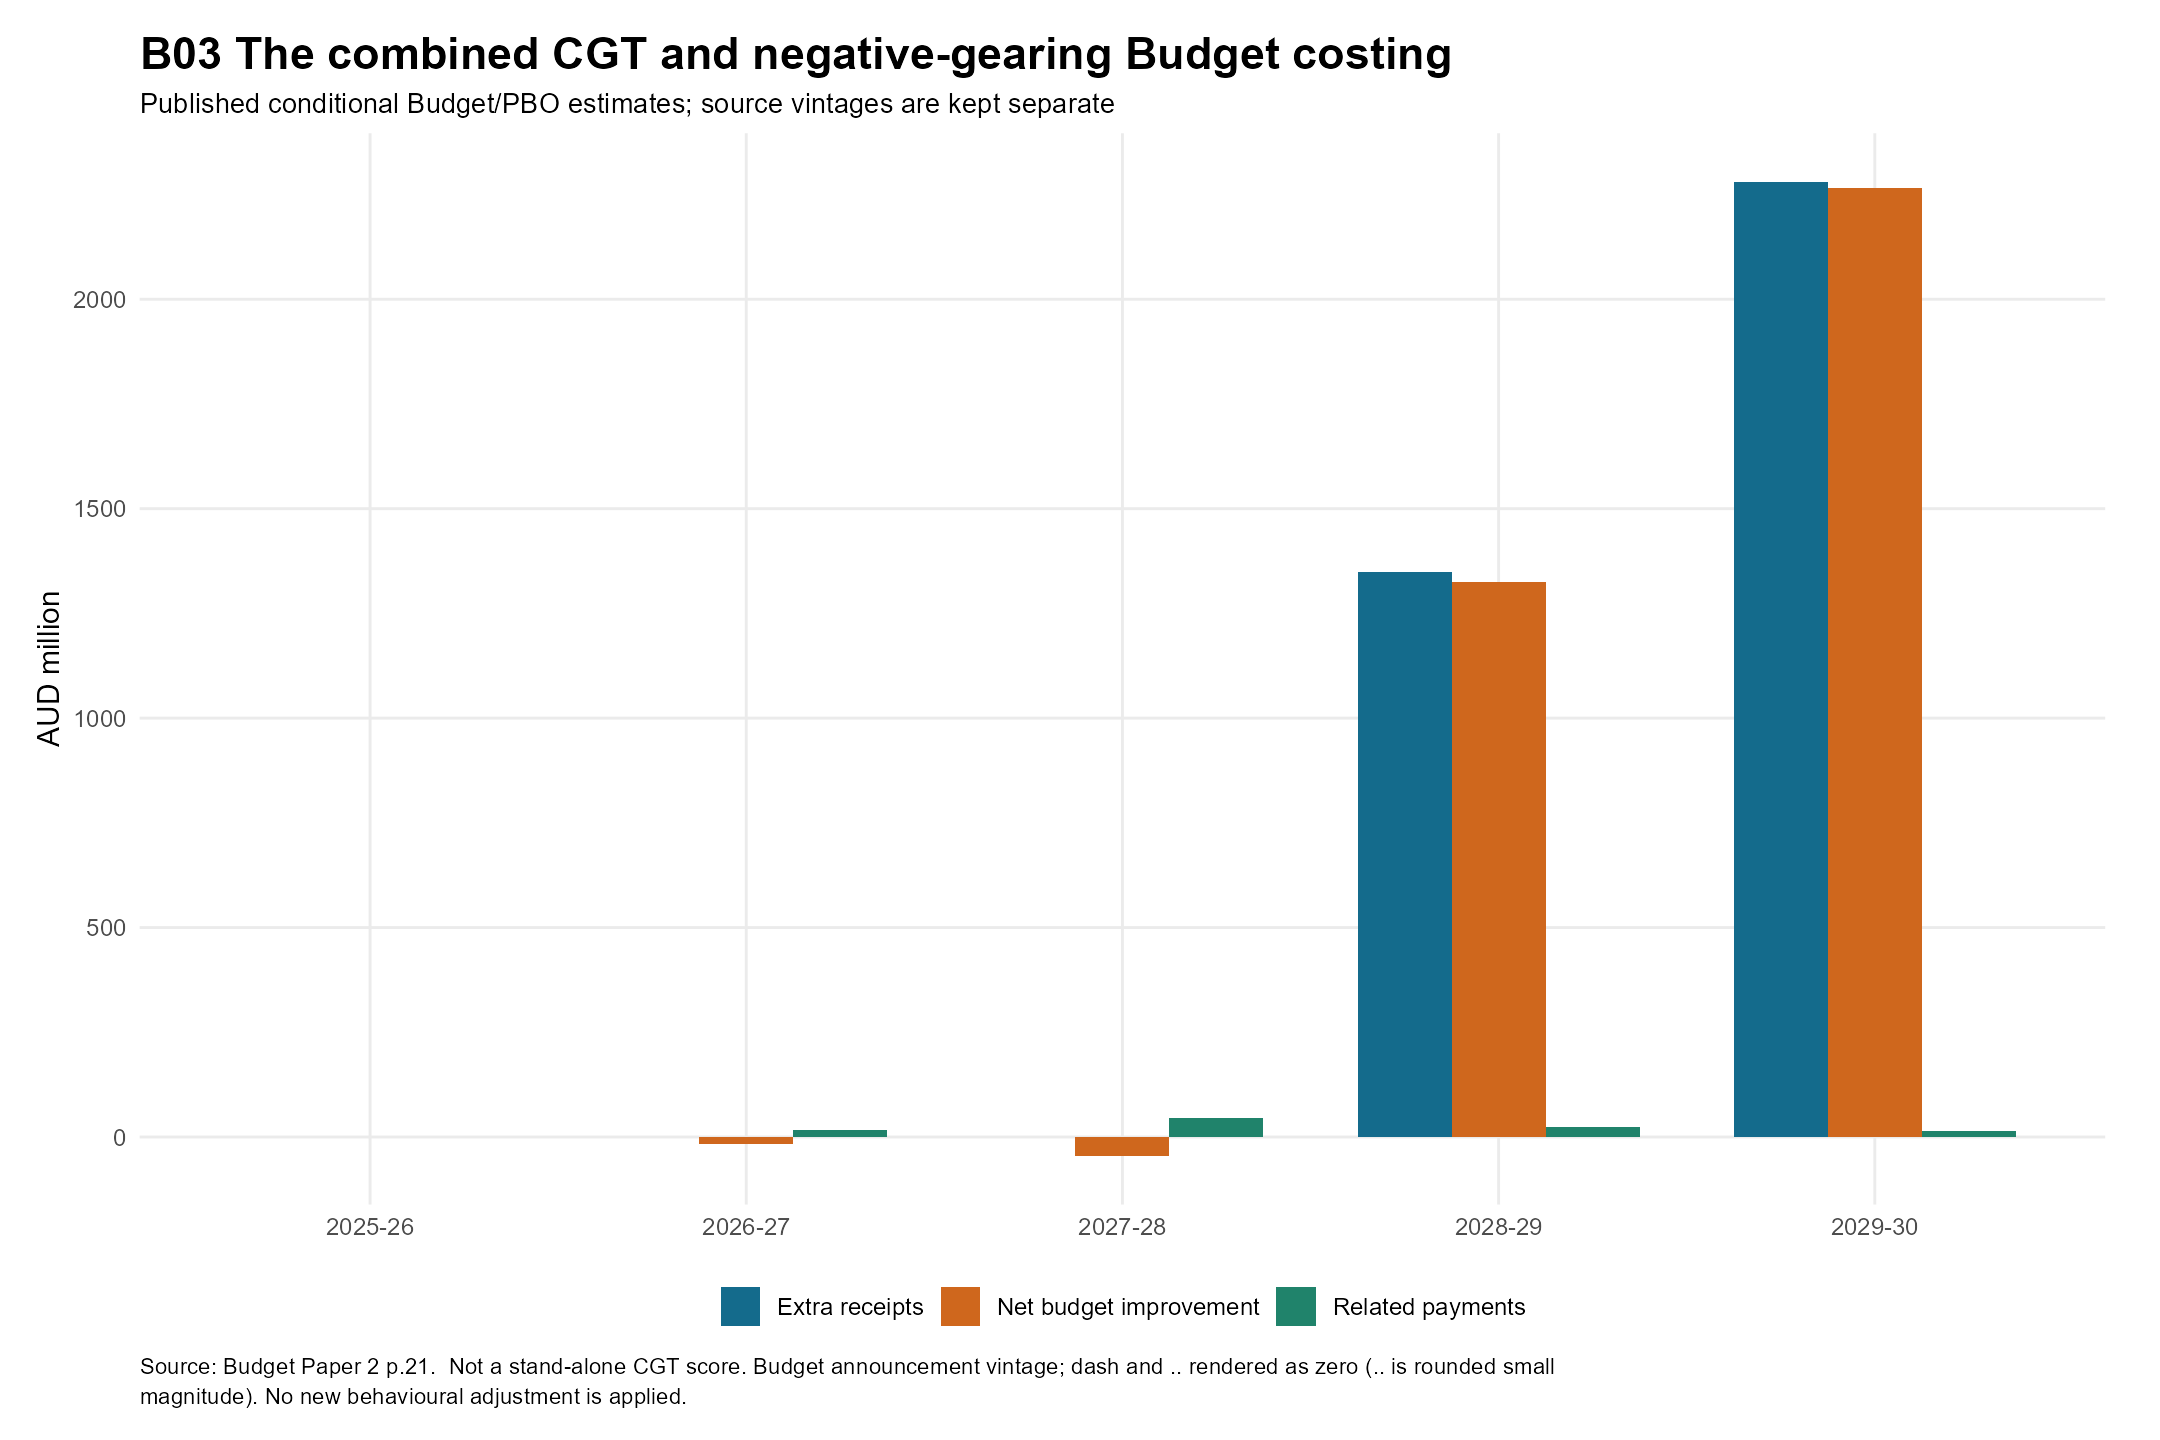

Data behind this chart, as committed beside it:
year, measure, value
2025, Extra receipts, 0
2025, Related payments, 0
2025, Net budget improvement, 0
2026, Extra receipts, 0
2026, Related payments, 16.4
2026, Net budget improvement, -16.4
2027, Extra receipts, 0
2027, Related payments, 45
2027, Net budget improvement, -45
2028, Extra receipts, 1350
2028, Related payments, 23.9
2028, Net budget improvement, 1326
2029, Extra receipts, 2280
2029, Related payments, 13.7
2029, Net budget improvement, 2266
